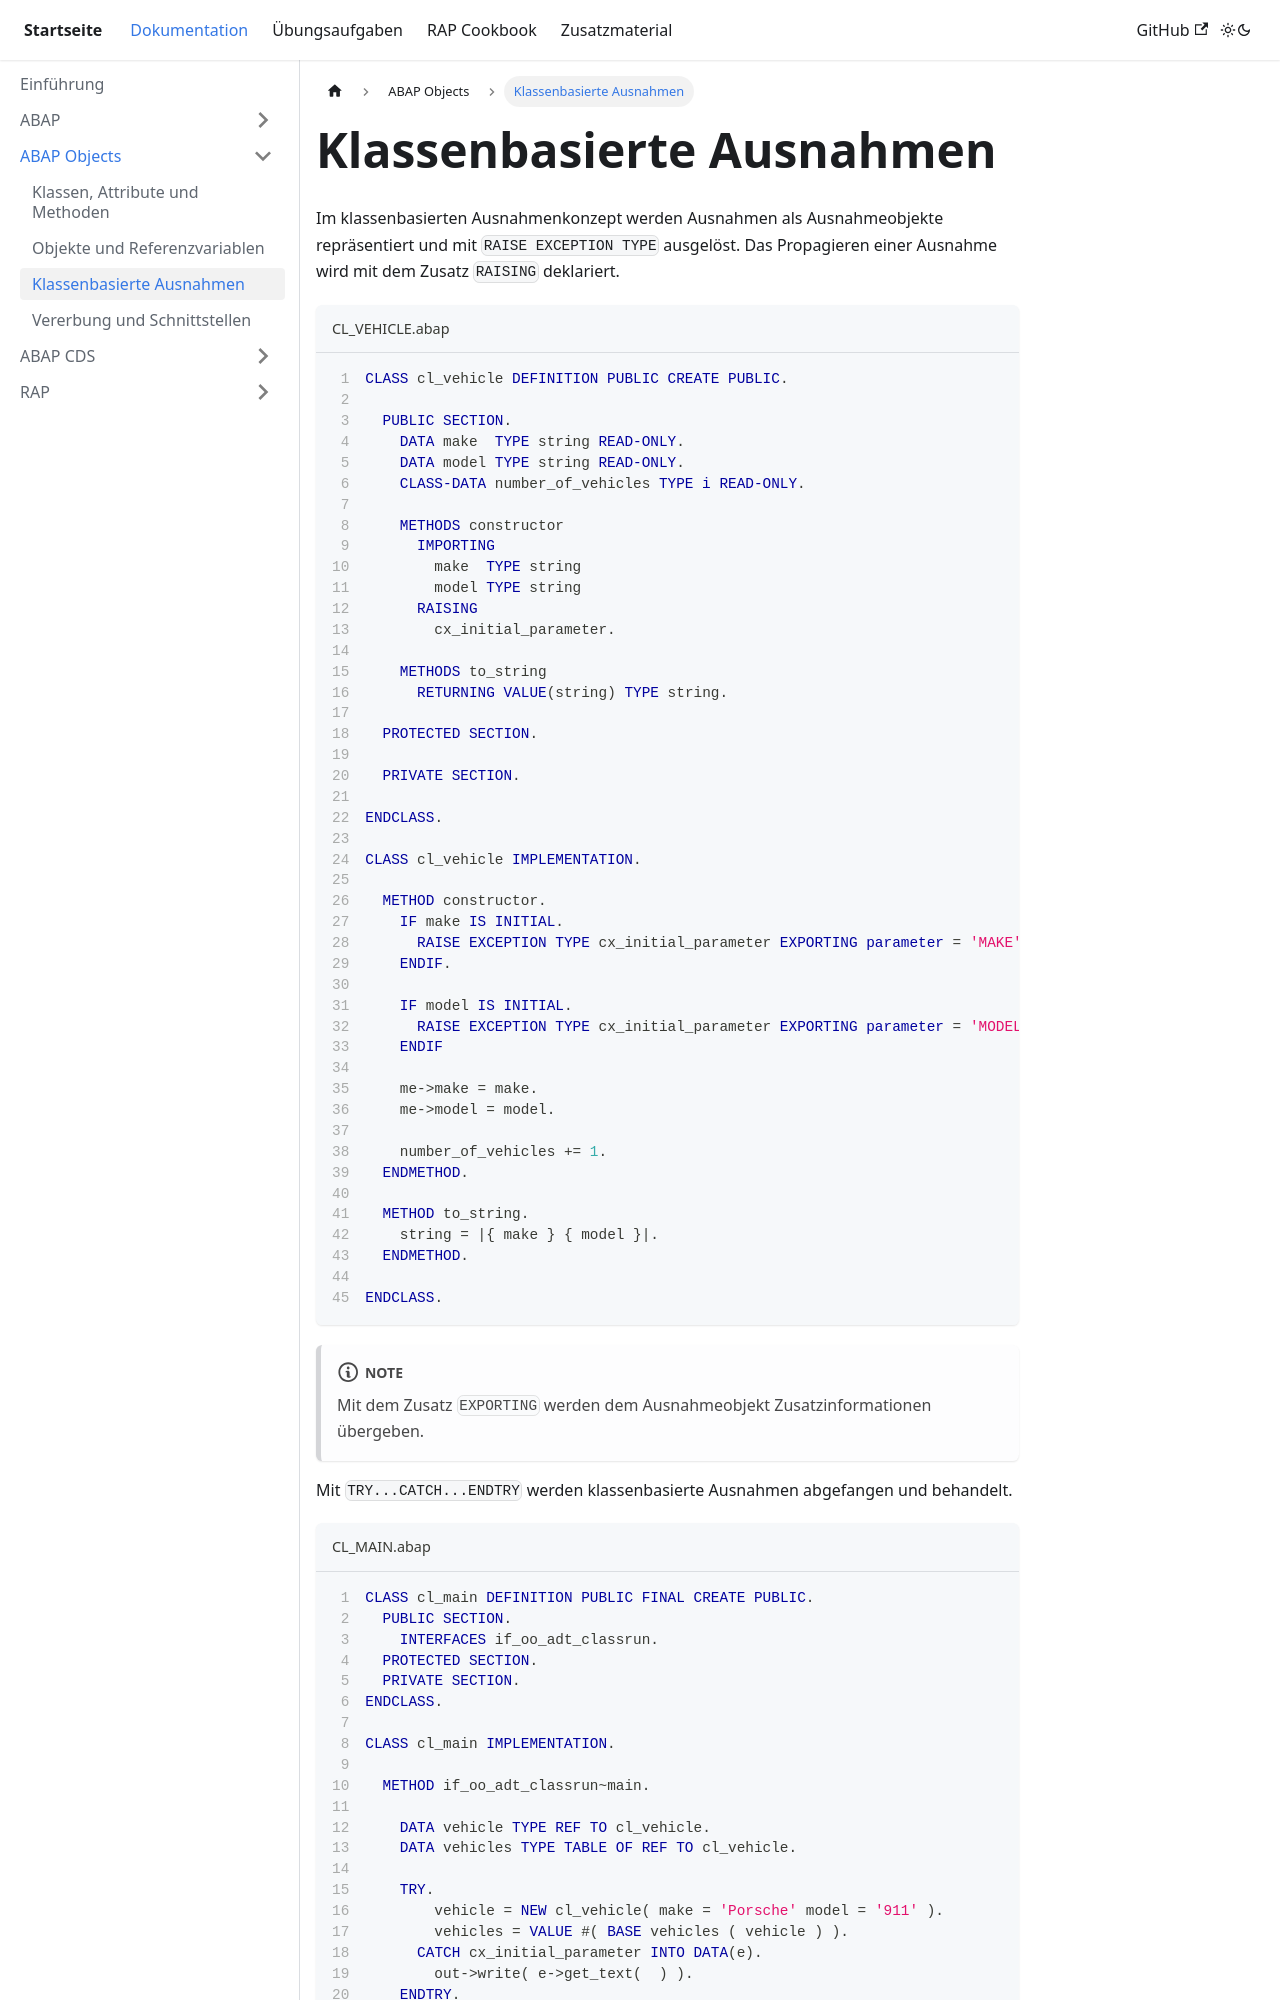

repository: appenmaier/s4hana · page: documentation/abap-objects/exceptions/index.html · generator: docusaurus

---
title: Klassenbasierte Ausnahmen
description: ""
sidebar_position: 40
tags: []
---

Im klassenbasierten Ausnahmenkonzept werden Ausnahmen als Ausnahmeobjekte repräsentiert und mit `RAISE EXCEPTION TYPE` ausgelöst. Das Propagieren einer Ausnahme wird mit dem Zusatz `RAISING` deklariert.

```abap title="CL_VEHICLE.abap" showLineNumbers
CLASS cl_vehicle DEFINITION PUBLIC CREATE PUBLIC.

  PUBLIC SECTION.
    DATA make  TYPE string READ-ONLY.
    DATA model TYPE string READ-ONLY.
    CLASS-DATA number_of_vehicles TYPE i READ-ONLY.

    METHODS constructor
      IMPORTING
        make  TYPE string
        model TYPE string
      RAISING
        cx_initial_parameter.

    METHODS to_string
      RETURNING VALUE(string) TYPE string.

  PROTECTED SECTION.

  PRIVATE SECTION.

ENDCLASS.

CLASS cl_vehicle IMPLEMENTATION.

  METHOD constructor.
    IF make IS INITIAL.
      RAISE EXCEPTION TYPE cx_initial_parameter EXPORTING parameter = 'MAKE'.
    ENDIF.

    IF model IS INITIAL.
      RAISE EXCEPTION TYPE cx_initial_parameter EXPORTING parameter = 'MODEL'.
    ENDIF

    me->make = make.
    me->model = model.

    number_of_vehicles += 1.
  ENDMETHOD.

  METHOD to_string.
    string = |{ make } { model }|.
  ENDMETHOD.

ENDCLASS.
```

:::note

Mit dem Zusatz `EXPORTING` werden dem Ausnahmeobjekt Zusatzinformationen übergeben.

:::

Mit `TRY...CATCH...ENDTRY` werden klassenbasierte Ausnahmen abgefangen und behandelt.

```abap title="CL_MAIN.abap" showLineNumbers
CLASS cl_main DEFINITION PUBLIC FINAL CREATE PUBLIC.
  PUBLIC SECTION.
    INTERFACES if_oo_adt_classrun.
  PROTECTED SECTION.
  PRIVATE SECTION.
ENDCLASS.

CLASS cl_main IMPLEMENTATION.
